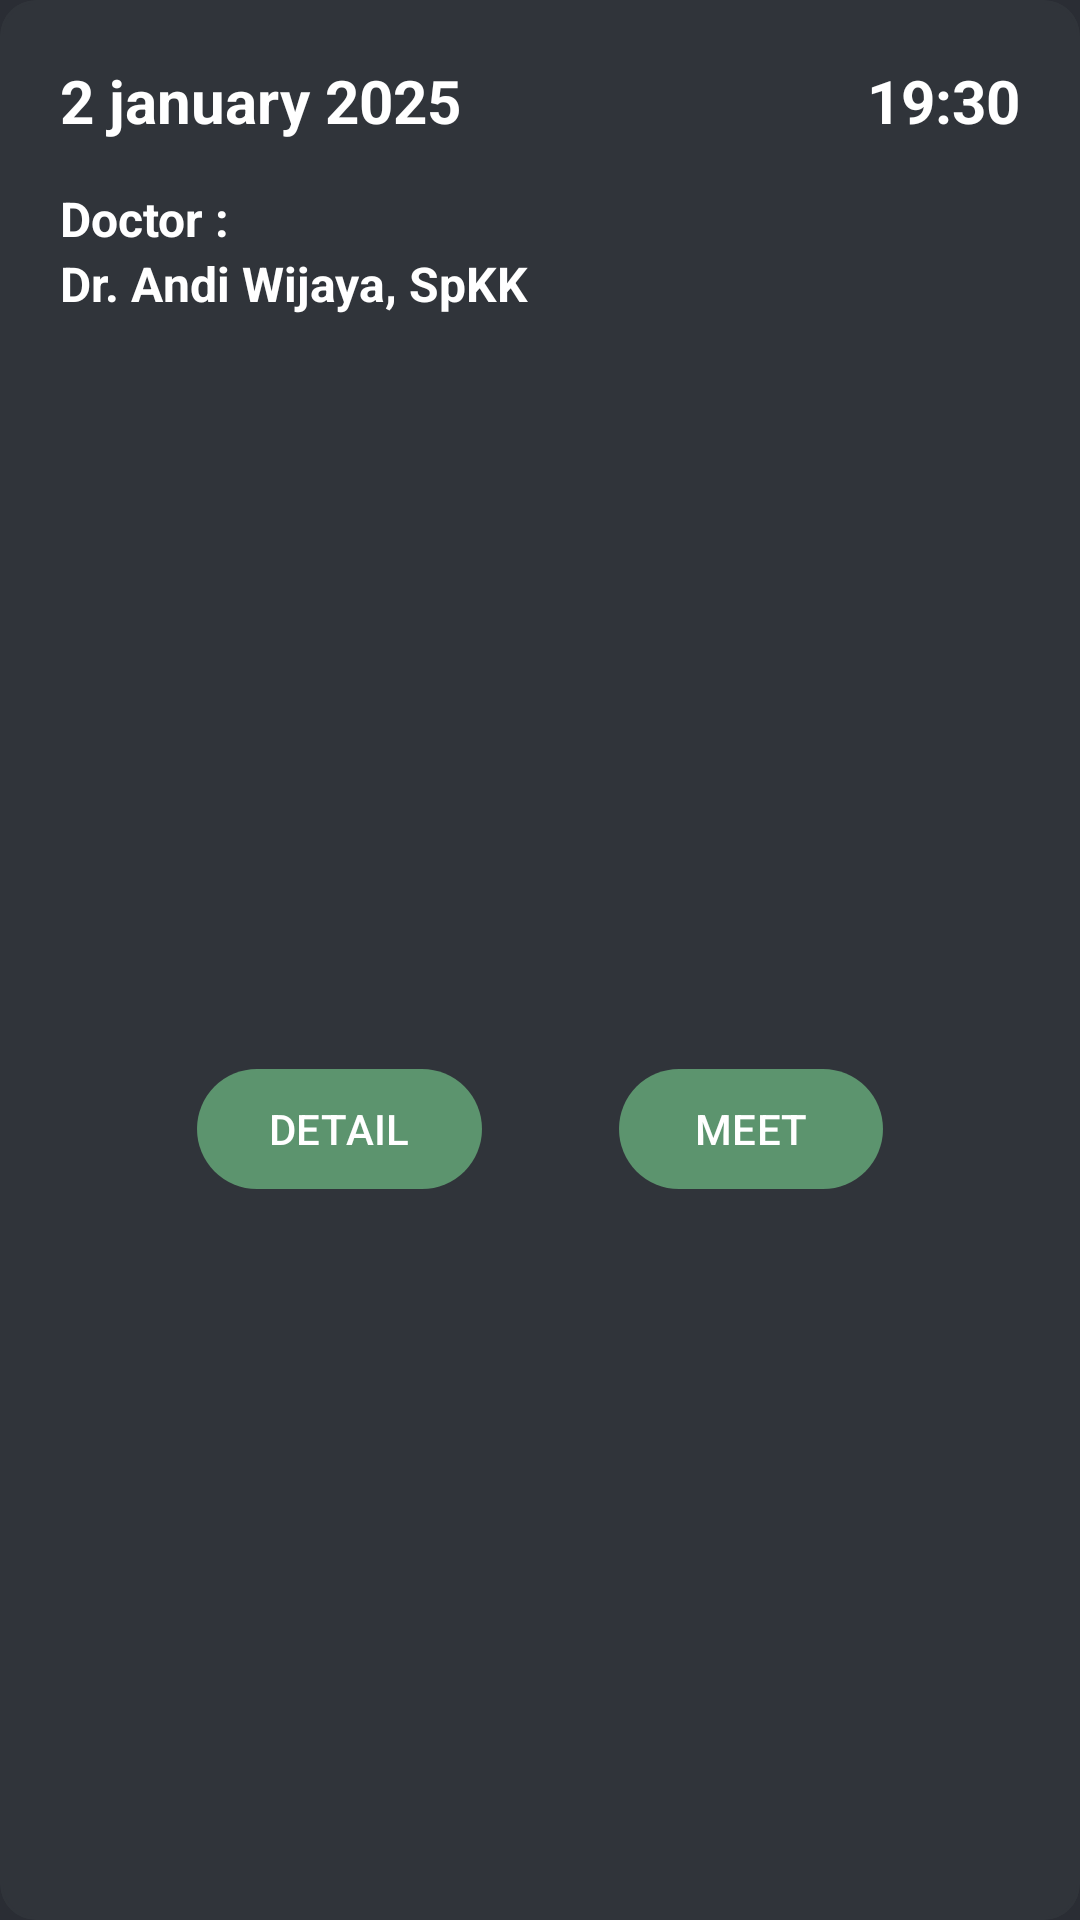

Here is an Android app screen rendered from its layout file. Give the layout XML and the strings, colors and styles it references.
<!-- AndroidManifest.xml: application theme Theme.DermatoAI -->
<!-- res/layout/appointment_card.xml -->
<?xml version="1.0" encoding="utf-8"?>
<com.google.android.material.card.MaterialCardView xmlns:android="http://schemas.android.com/apk/res/android"
    xmlns:app="http://schemas.android.com/apk/res-auto"
    android:layout_width="match_parent"
    android:layout_height="wrap_content"
    android:layout_marginBottom="16dp"
    app:cardBackgroundColor="@color/neutral_light"
    app:strokeColor="@color/neutral_light">

    <androidx.constraintlayout.widget.ConstraintLayout
        android:id="@+id/constraint_layout"
        android:layout_width="match_parent"
        android:layout_height="match_parent"
        android:layout_marginHorizontal="20dp"
        android:paddingTop="20dp">

        <TextView
            android:id="@+id/appointment_date_text"
            style="@style/TextAppearance.SemiBold"
            android:layout_width="wrap_content"
            android:layout_height="wrap_content"
            android:text="2 january 2025"
            android:textColor="@color/white"
            android:textSize="20dp"
            app:layout_constraintStart_toStartOf="parent"
            app:layout_constraintTop_toTopOf="parent" />

        <TextView
            android:id="@+id/appointment_time_text"
            style="@style/TextAppearance.SemiBold"
            android:layout_width="wrap_content"
            android:layout_height="wrap_content"
            android:text="19:30"
            android:textColor="@color/white"
            android:textSize="20dp"
            app:layout_constraintEnd_toEndOf="parent"
            app:layout_constraintTop_toTopOf="parent" />

        <TextView
            android:id="@+id/text1_text"
            style="@style/TextAppearance.SemiBold"
            android:layout_width="wrap_content"
            android:layout_height="wrap_content"
            android:layout_marginTop="15dp"
            android:text="Doctor :"
            android:textColor="@color/white"
            android:textSize="16sp"
            app:layout_constraintStart_toStartOf="parent"
            app:layout_constraintTop_toBottomOf="@id/appointment_date_text" />

        <TextView
            android:id="@+id/doctor_name_text"
            style="@style/TextAppearance.SemiBold"
            android:layout_width="wrap_content"
            android:layout_height="wrap_content"
            android:text="Dr. Andi Wijaya, SpKK"
            android:textColor="@color/white"
            android:textSize="16sp"
            app:layout_constraintStart_toStartOf="parent"
            app:layout_constraintTop_toBottomOf="@id/text1_text" />

        <com.google.android.material.button.MaterialButton
            android:id="@+id/appointment_detail_button"
            android:layout_width="wrap_content"
            android:layout_height="wrap_content"
            android:layout_marginTop="12dp"
            android:layout_marginBottom="5dp"
            android:text="@string/button_detail_text"
            app:layout_constraintBottom_toBottomOf="parent"
            app:layout_constraintEnd_toStartOf="@+id/appointment_meet_button"
            app:layout_constraintHorizontal_bias="1"
            app:layout_constraintStart_toStartOf="parent"
            app:layout_constraintTop_toBottomOf="@id/doctor_name_text" />

        <com.google.android.material.button.MaterialButton
            android:id="@+id/appointment_meet_button"
            android:layout_width="wrap_content"
            android:layout_height="wrap_content"
            android:text="@string/button_meet_text"
            app:layout_constraintBottom_toBottomOf="@id/appointment_detail_button"
            app:layout_constraintEnd_toEndOf="parent"
            app:layout_constraintHorizontal_bias="1"
            app:layout_constraintStart_toEndOf="@id/appointment_detail_button"
            app:layout_constraintTop_toTopOf="@id/appointment_detail_button" />

    </androidx.constraintlayout.widget.ConstraintLayout>

</com.google.android.material.card.MaterialCardView>
<!-- resources referenced by this layout -->
<resources>
  <color name="neutral_light">#30343A</color>
  <color name="white">#FFFFFFFF</color>
  <string name="button_detail_text">DETAIL</string>
  <string name="button_meet_text">MEET</string>
  <style name="TextAppearance.SemiBold" parent="TextAppearance.AppCompat.Body1">
          <item name="android:textStyle">bold</item>
      </style>
  <style name="Theme.DermatoAI" parent="Theme.MaterialComponents.DayNight.NoActionBar">
          
          
          
          
          
          
          
          
          
          
          
          
      </style>
</resources>
